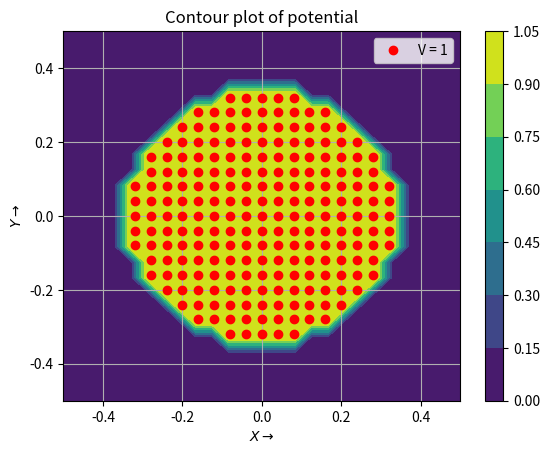
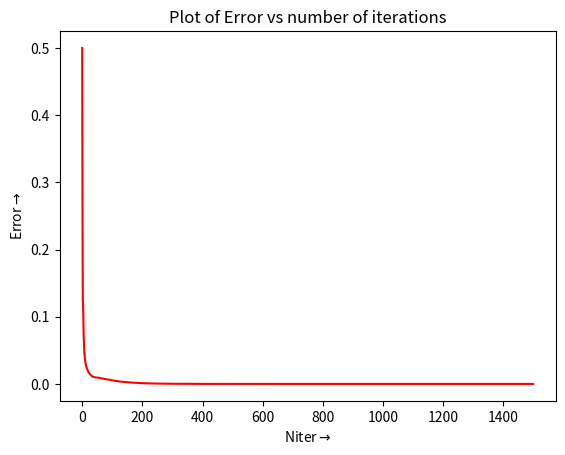
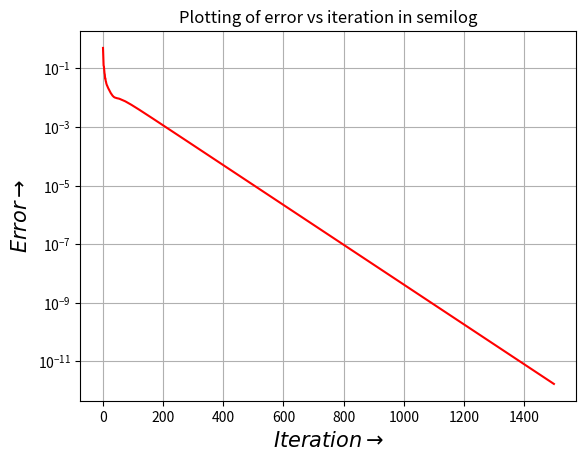
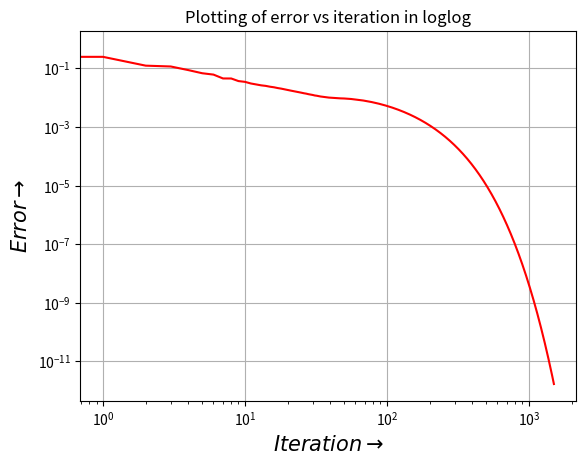
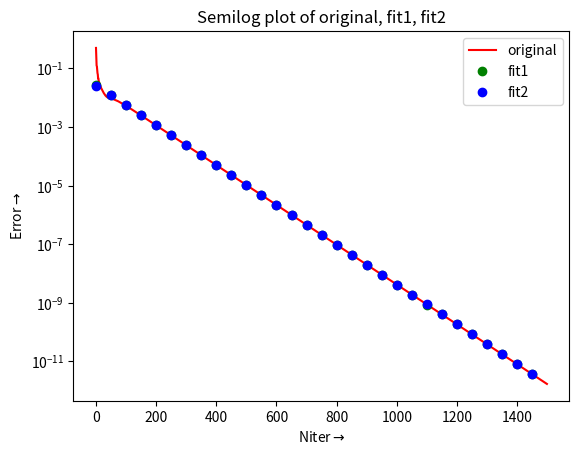
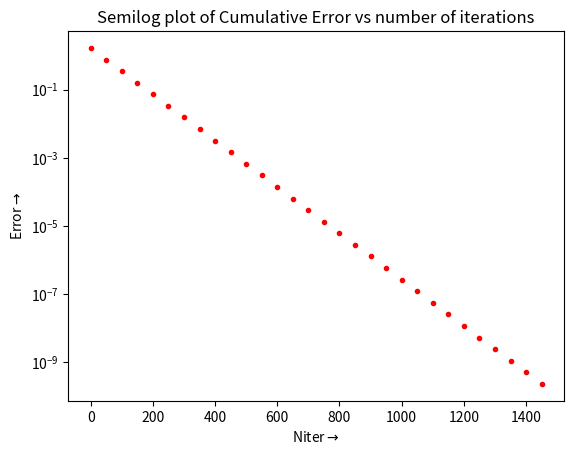
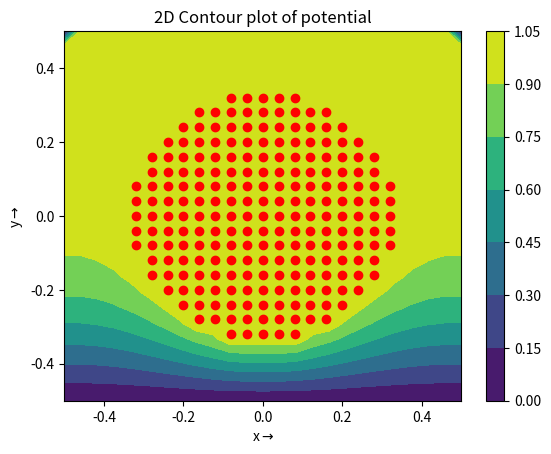
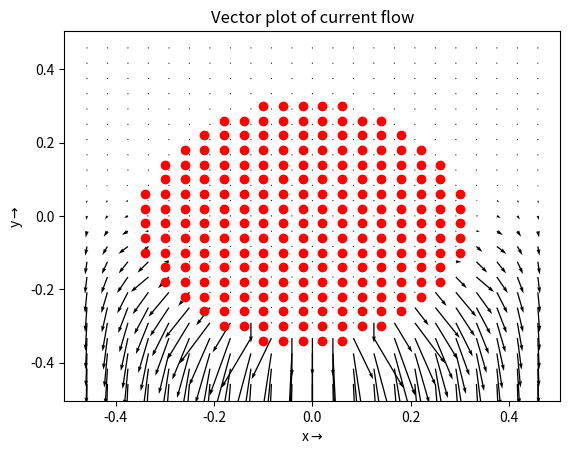

Reproduce these figures in Python, in order.
"""
   EE2703 Applied Programming Lab - 2022
        Assignment 5 by EE20B118
"""
from sys import *
from matplotlib.pyplot import *
import mpl_toolkits.mplot3d.axes3d as p3
import numpy as np

#get user inputs
if(len(argv) == 5):
    Nx = int(argv[1])
    Ny = int(argv[2])
    radius = int(argv[3])  
    Niter = int(argv[4])

else:
    Nx = 25 # size along x
    Ny = 25 # size along y
    radius = 8 #radius of central lead
    Niter = 1500 #number of iterations to perform

phi = np.zeros((Ny,Nx))
x = np.linspace(-0.5,0.5,Nx)
y = np.linspace(-0.5,0.5,Ny)
Y,X = np.meshgrid(y,x)

ii = np.where(X**2+Y**2<(0.35)**2)
# Setting the value of Phi as 1.0 at those coordinates.
phi[ii] = 1.0

#plot potential
figure(1)
contourf(X,Y,phi)
plot(ii[0]/Nx-0.48,ii[1]/Ny-0.48,'ro',label="V = 1")
xlabel(r'$X\rightarrow$')
ylabel(r'$Y\rightarrow$')
title("Contour plot of potential")
colorbar()
grid(True)
legend()
show()

#Function to update phi using a finite differentation approximation

def phi_update(phi,oldphi):
    phi[1:-1,1:-1] = 0.25*(oldphi[1:-1,0:-2]+oldphi[1:-1,2:]+oldphi[0:-2,1:-1]+oldphi[2:,1:-1]) 
    return phi

#Function to enforce appropriate boundary conditions

def boundary_conditions(phi,inds):
    phi[1:-1,0] = phi[1:-1,1]
    phi[0,1:-1] = phi[1,1:-1]
    phi[1:-1,-1] = phi[1:-1,-2]
    phi[-1,1:-1] = 0
    phi[inds] = 1.0
    return phi
error = np.zeros(Niter)
#Function to obtain an exponential
def fit_exp(x,A,B):
    return A*np.exp(B*x)
    
#Evaluates the parameters of an exponent. x is the data vector, y is the vector of true values
def get_fit(x,y):
    logy=np.log(y)
    xvec=np.zeros((len(x),2))
    xvec[:,0]=x
    xvec[:,1]=1
    B,logA=np.linalg.lstsq(xvec, np.transpose(logy),rcond = -1)[0]
    return (np.exp(logA),B)

# Evaluating the potential 
for i in range(Niter):
    oldphi = phi.copy()
    phi = phi_update(phi,oldphi)
    phi = boundary_conditions(phi,ii)
    error[i] = (abs(phi-oldphi)).max()

# Fitting an exponential to the error data
A,B = get_fit(range(Niter),error) # fit1
A_500,B_500 = get_fit(range(Niter)[500:],error[500:]) # fit2

# Evolution of the error function 
figure(2)
plot(range(Niter),error,'-r',markersize=3,label='original')
xlabel(r'Niter$\rightarrow$')
ylabel(r'Error$\rightarrow$')
title('Plot of Error vs number of iterations')
show()

# Plotting of error vs iteration in semilog.
figure(3)
semilogy(range(Niter),error,'-r',markersize=3,label='original')
title("Plotting of error vs iteration in semilog")
xlabel(r'$Iteration\rightarrow$',size=15)
ylabel(r'$Error\rightarrow$',size=15)
grid(True)
show()

# Plotting of error vs iteration in loglog.
figure(4)
loglog(range(Niter),error,'-r',label='original')
title("Plotting of error vs iteration in loglog")
xlabel(r'$Iteration\rightarrow$',size=15)
ylabel(r'$Error\rightarrow$',size=15)
grid(True)
show()

# Error, fit1 and fit2 in a semilog plot 
figure(5)
semilogy(range(Niter),error,'-r',label='original')
semilogy(range(Niter)[::50],fit_exp(range(Niter)[::50],A,B),'go',label='fit1')
semilogy(range(Niter)[::50],fit_exp(range(Niter)[::50],A_500,B_500),'bo',label='fit2')
legend(loc='upper right')
xlabel(r'Niter$\rightarrow$')
ylabel(r'Error$\rightarrow$')
title('Semilog plot of original, fit1, fit2')
show()

#Finds an upper bound for the error
def max_error(A,B,N):
    return -A*(np.exp(B*(N+0.5)))/B

# Upper bound on the error
figure(6)
semilogy(range(Niter)[::50],max_error(A,B,np.arange(0,Niter,50)),'ro',markersize=3)
xlabel(r'Niter$\rightarrow$')
ylabel(r'Error$\rightarrow$')
title('Semilog plot of Cumulative Error vs number of iterations')
show()

# 3-D plot of potential
fig1 = figure(7)
ax = p3.Axes3D(fig1) 
title('The 3-D surface plot of the potential')
surf = ax.plot_surface(Y, X, phi.T, rstride=1, cstride=1,cmap=cm.jet)
xlabel(r'x$\rightarrow$',fontsize=15)
ylabel(r'y$\rightarrow$',fontsize=15)
ax.set_zlabel(r'$\phi\rightarrow$',fontsize=15)
show()

# Contour plot of the potential
figure(8)
contourf(Y,X[::-1],phi)
plot(ii[0]/Nx-0.48,ii[1]/Ny-0.48,'ro',label="V = 1")
title("2D Contour plot of potential")
xlabel(r"x$\rightarrow$")
ylabel(r'y$\rightarrow$')
colorbar()
show()

#finding Current density
Jx,Jy = (1/2*(phi[1:-1,0:-2]-phi[1:-1,2:]),1/2*(phi[:-2,1:-1]-phi[2:,1:-1]))
#plotting current density
figure(9)
title("Vector plot of current flow")
quiver(Y[1:-1,1:-1],-X[1:-1,1:-1],-Jx[:,::-1],-Jy)
x_c,y_c=np.where(X**2+Y**2<(0.35)**2)
plot((x_c-Nx/2)/Nx,(y_c-Ny/2)/Ny,'ro')
xlabel(r"x$\rightarrow$")
ylabel(r'y$\rightarrow$')
show()
